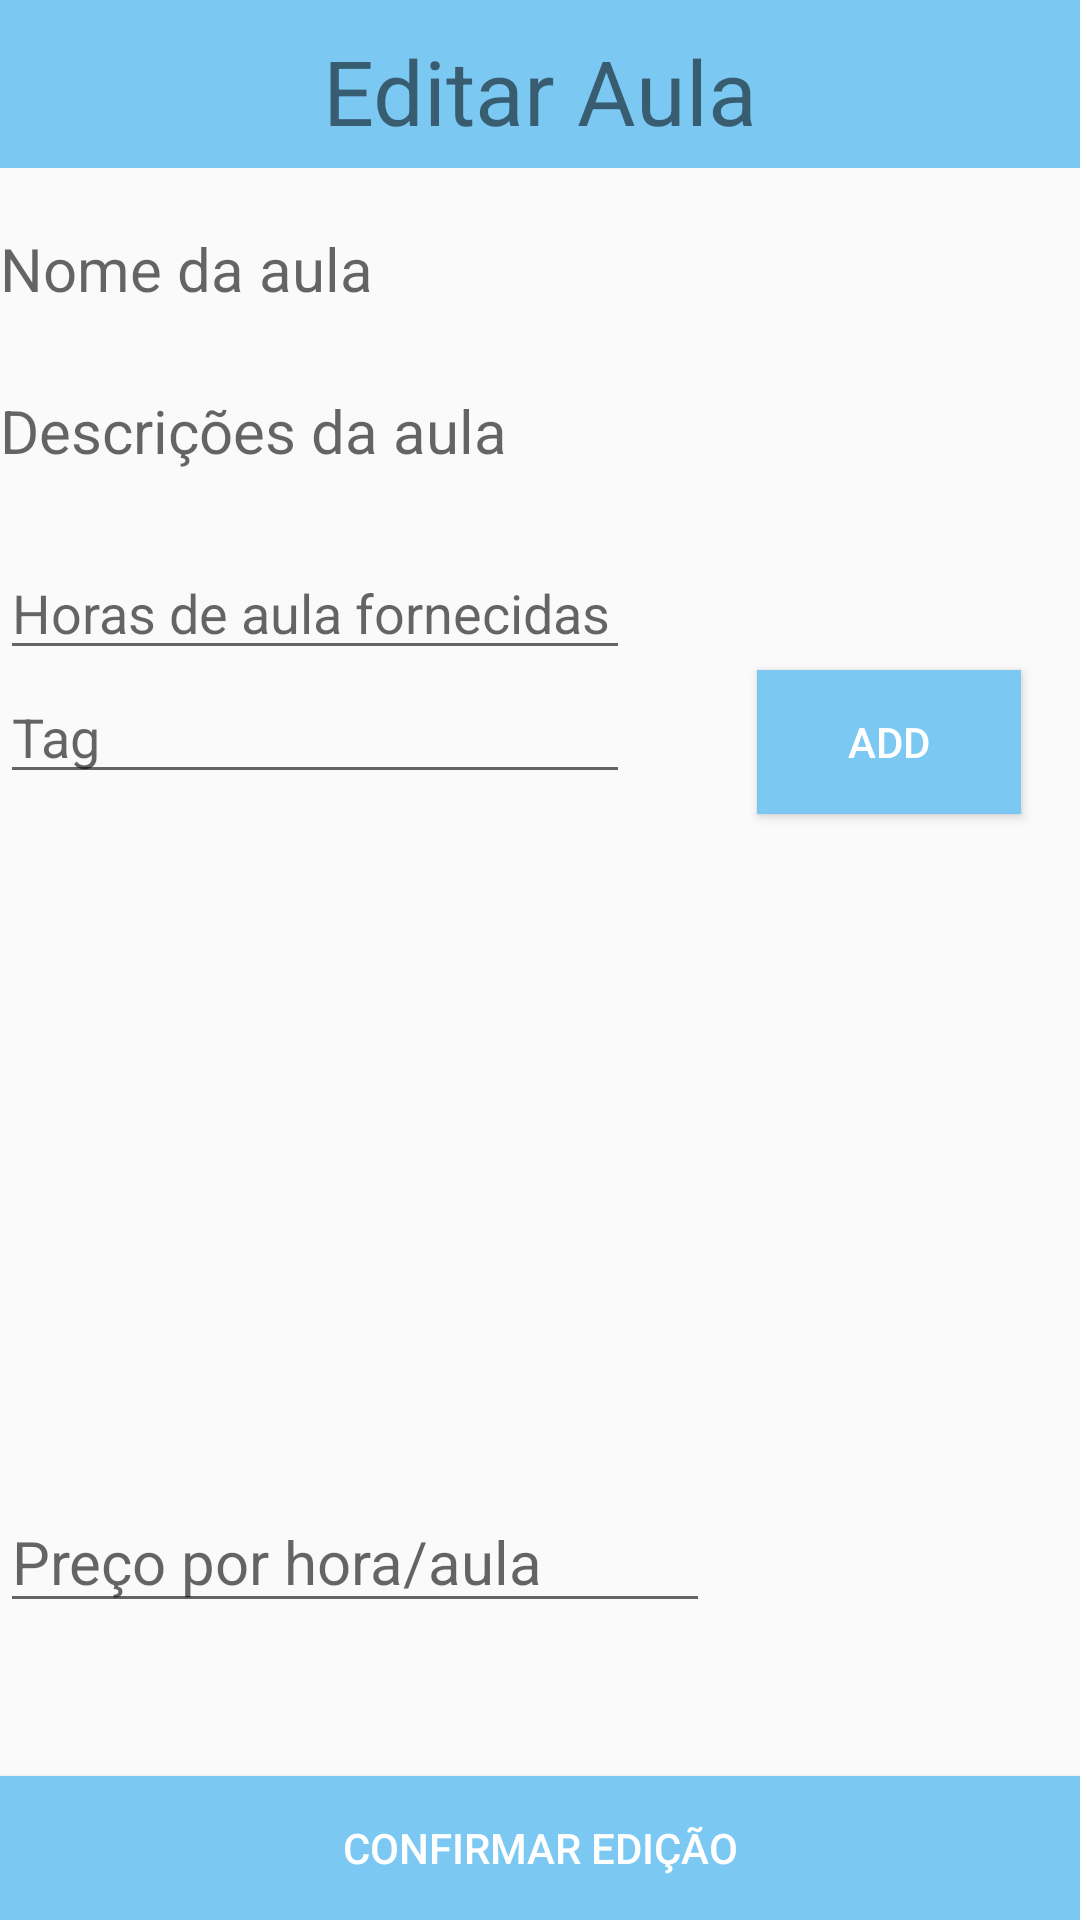

This screen was rendered from an Android layout file. Write that file and the resources it references.
<!-- AndroidManifest.xml: application theme AppTheme -->
<!-- res/layout/activity_editar_aula.xml -->
<?xml version="1.0" encoding="utf-8"?>
<ScrollView xmlns:android="http://schemas.android.com/apk/res/android"
    xmlns:app="http://schemas.android.com/apk/res-auto"
    android:id="@+id/ScrollView02"
    android:layout_width="match_parent"
    android:layout_height="match_parent"
    android:fillViewport="true">
    <RelativeLayout
        xmlns:tools="http://schemas.android.com/tools"
        android:id="@+id/activity_interesses"
        android:layout_width="match_parent"
        android:layout_height="match_parent"
        tools:context=".aula.gui.EditarAulaActivity">
        <android.support.v7.widget.Toolbar
            android:id="@+id/toolbar"
            android:layout_width="match_parent"
            android:layout_height="?attr/actionBarSize"
            android:background="#7bc8f3"
            app:popupTheme="@style/AppTheme.PopupOverlay" />

        <TextView
            android:text="Editar Aula"
            android:layout_width="wrap_content"
            android:layout_height="wrap_content"
            android:layout_marginTop="10dp"
            android:id="@+id/textViewNome"
            android:textSize="30sp"
            android:layout_alignParentTop="true"
            android:layout_centerHorizontal="true" />

        <TextView
            android:layout_width="wrap_content"
            android:layout_height="wrap_content"
            android:inputType="textPersonName"
            android:hint="Nome da aula"
            android:id="@+id/EditTextNome"
            android:layout_marginTop="20dp"
            android:layout_below="@+id/toolbar"
            android:layout_alignParentLeft="true"
            android:layout_alignParentStart="true"
            android:textSize="20sp" />



        <TextView
            android:layout_width="match_parent"
            android:hint="Descrições da aula"
            android:id="@+id/editTextDescricao"
            android:layout_height="wrap_content"
            android:layout_marginTop="27dp"
            android:layout_below="@+id/EditTextNome"
            android:layout_alignParentLeft="true"
            android:layout_alignParentStart="true"
            android:textSize="20sp"
            android:maxLines="2"
            android:scrollbars="vertical"/>

        <EditText
            android:layout_width="wrap_content"
            android:layout_height="wrap_content"
            android:inputType="number"
            android:ems="10"
            android:id="@+id/TextViewHorasDeAula"
            android:hint="Horas de aula fornecidas"
            android:layout_marginTop="25dp"
            android:layout_below="@+id/editTextDescricao"
            android:layout_alignParentLeft="true"
            android:layout_alignParentStart="true" />


        <AutoCompleteTextView
            android:layout_width="wrap_content"
            android:layout_height="wrap_content"
            android:ems="10"
            android:id="@+id/editTextTag"
            android:hint="Tag"
            android:layout_below="@+id/TextViewHorasDeAula"
            android:layout_alignParentLeft="true"
            android:layout_alignParentStart="true" />

        <ListView
            android:layout_width="match_parent"
            android:layout_height="match_parent"
            android:id="@+id/ListViewTags"
            android:layout_below="@+id/ButtonAddTag"
            android:layout_alignParentLeft="true"
            android:layout_alignParentStart="true"
            android:layout_above="@+id/TextViewPreco" />

        <Button
            android:text="Confirmar Edição"
            android:layout_width="wrap_content"
            android:layout_height="wrap_content"
            android:id="@+id/button5"
            android:background="#7bc8f3"
            android:textColor="@android:color/background_light"
            android:onClick="editarAulaTutor"
            android:layout_alignParentBottom="true"
            android:layout_alignParentLeft="true"
            android:layout_alignParentStart="true"
            android:layout_alignParentRight="true"
            android:layout_alignParentEnd="true" />

        <EditText
            android:layout_width="wrap_content"
            android:layout_height="wrap_content"
            android:inputType="number"
            android:ems="10"
            android:id="@+id/TextViewPreco"
            android:hint="Preço por hora/aula"
            android:layout_marginBottom="51dp"
            android:textSize="20sp"
            android:layout_above="@+id/button5"
            android:layout_alignParentLeft="true"
            android:layout_alignParentStart="true" />

        <Button
            android:text="Add"
            android:layout_width="wrap_content"
            android:layout_height="wrap_content"
            android:id="@+id/ButtonAddTag"
            android:background="#7bc8f3"
            android:textColor="@android:color/background_light"
            android:onClick="populateListView"
            android:layout_below="@+id/TextViewHorasDeAula"
            android:layout_toRightOf="@+id/textViewNome"
            android:layout_toEndOf="@+id/textViewNome" />

    </RelativeLayout>
</ScrollView>
<!-- resources referenced by this layout -->
<resources>
  <style name="AppTheme.PopupOverlay" parent="ThemeOverlay.AppCompat.Light" />
  <style name="AppTheme" parent="Theme.AppCompat.Light.NoActionBar">
          
          <item name="colorPrimary">@color/colorPrimary</item>
          <item name="colorPrimaryDark">@color/colorPrimaryDark</item>
          <item name="colorAccent">@color/colorAccent</item>
      </style>
  <color name="colorPrimary">#9affab</color>
  <color name="colorPrimaryDark">#6a000000</color>
  <color name="colorAccent">#000000</color>
</resources>
